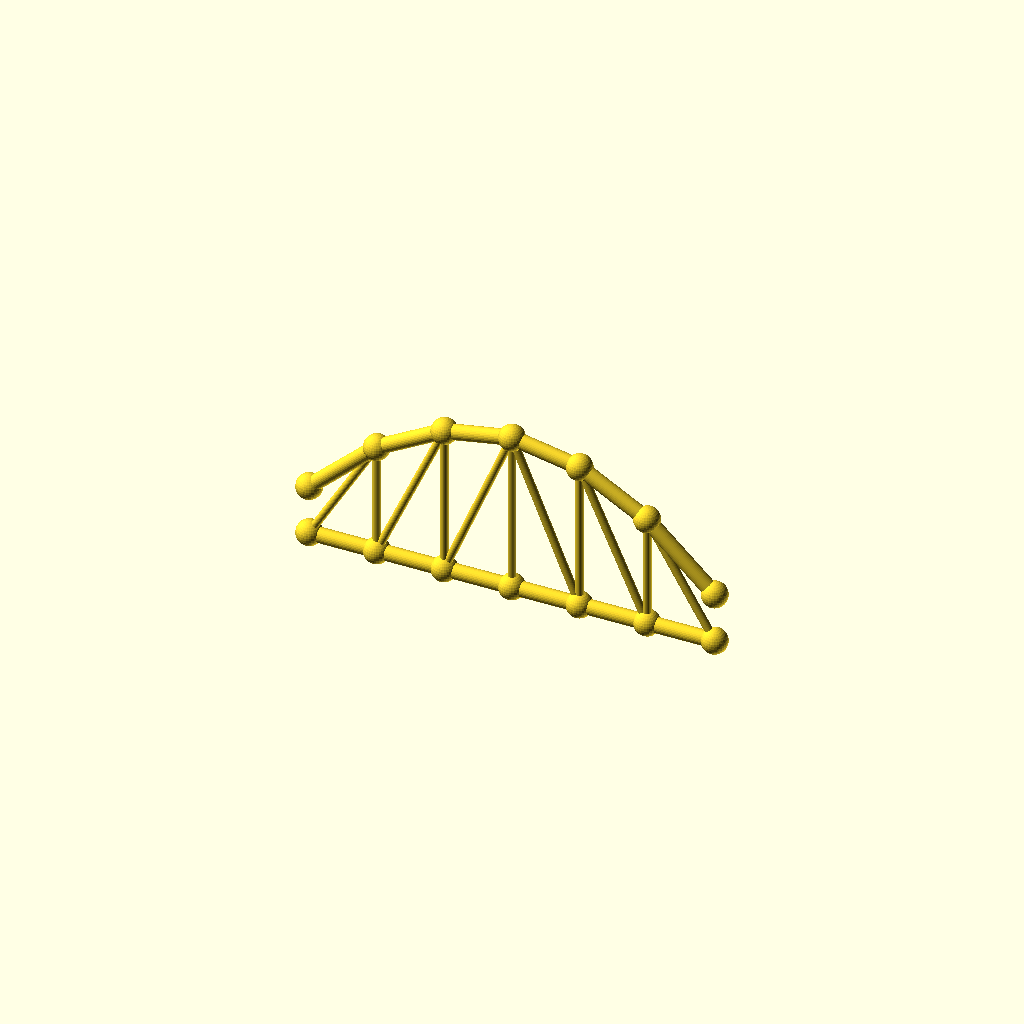
Cell 1: the model at its default parameters.
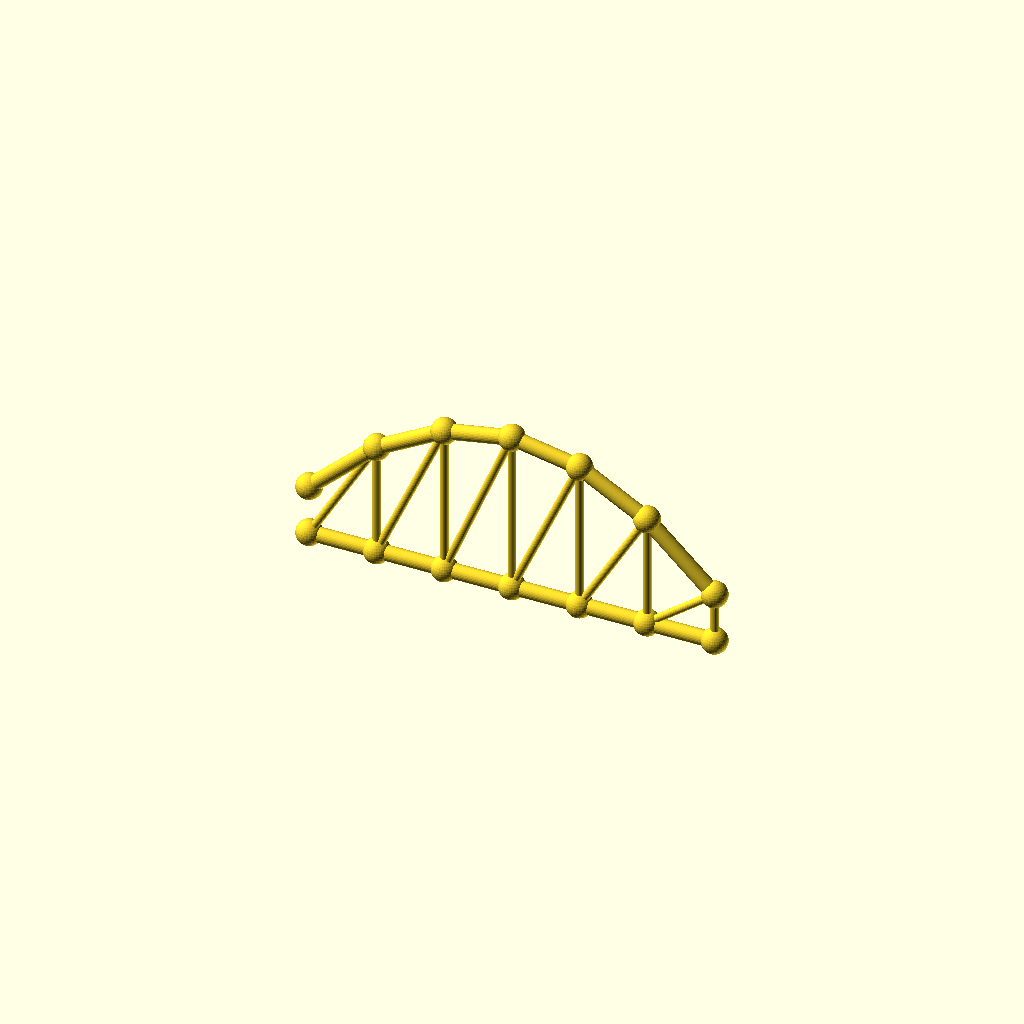
Cell 2 — panels set to 12, the other parameters unchanged.
All cells are drawn from one camera (rotation 55°, 0°, 25°, orthographic, colour scheme Cornfield), so only the parameter changes between them.
Source of the model, optional_data/data/gen3/archtrusses/part_0099.scad:
$fn = 32;

// ----------------------------------------------------------------------
// Arched truss: span 204 mm, rise 57.12 mm, 6 panels
// ----------------------------------------------------------------------

// --- parameters (mm) ---
panels = 6;               // number of panels
panel_p = 34;             // panel length, X
span = 204;               // span between the end joints
rise = 57.12;             // top chord rise above the springing
camber = 25.7;            // top chord height above the bottom chord at the ends
chord_r = 3.8;            // chord member radius
diag_r = 2;               // diagonal radius
joint_r = 6.44;           // joint ball radius

module member(a, b, r) {
  /* rod: cylinder from joint a to joint b */
  d = b - a;
  length = norm(d);
  translate(a) rotate([0, acos(d[2] / length), atan2(d[1], d[0])])
    cylinder(h = length, r = r);
}

module joint(p, r) {
  /* ball at the joint centre */
  translate(p) sphere(r = r);
}

bottom = [[0, 0, 0], [34, 0, 0], [68, 0, 0], [102, 0, 0], [136, 0, 0], [170, 0, 0], [204, 0, 0]];
top = [[0, 0, 25.7], [34, 0, 57.433], [68, 0, 76.473], [102, 0, 82.82], [136, 0, 76.473], [170, 0, 57.433], [204, 0, 25.7]];

for (i = [0 : panels - 1]) member(bottom[i], bottom[i + 1], chord_r);
for (i = [0 : panels - 1]) member(top[i], top[i + 1], chord_r);
/* verticals */
for (i = [1 : panels - 1]) member(bottom[i], top[i], diag_r);
/* diagonals lean toward mid span */
for (i = [0 : panels - 1]) {
  if (i < panels / 2) {
    member(bottom[i], top[i + 1], diag_r);
  } else {
    member(top[i], bottom[i + 1], diag_r);
  }
}
/* joint balls */
for (i = [0 : panels]) joint(bottom[i], joint_r);
for (i = [0 : panels]) joint(top[i], joint_r);
Parameter table extracted from the source (name, type, default, range or options):
panels: number, default 6
panel_p: number, default 34
span: number, default 204
rise: number, default 57.12
camber: number, default 25.7
chord_r: number, default 3.8
diag_r: number, default 2
joint_r: number, default 6.44
